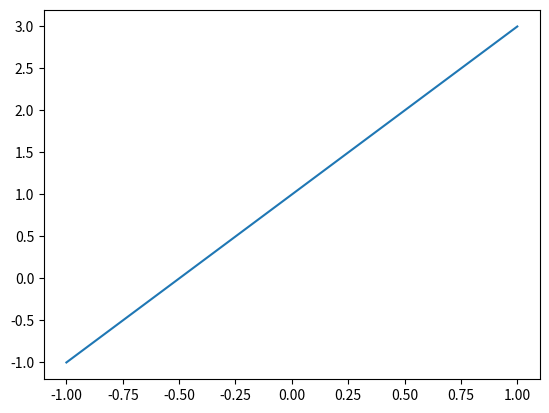

Generate this figure with matplotlib:
import numpy as np
import matplotlib.pyplot as plt

x = np.linspace(-1, 1, 20)
y = 2 * x + 1
plt.plot(x, y)
plt.show()
